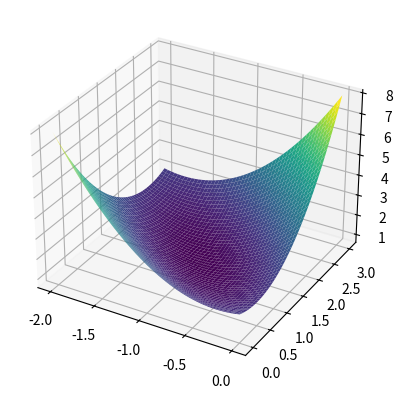
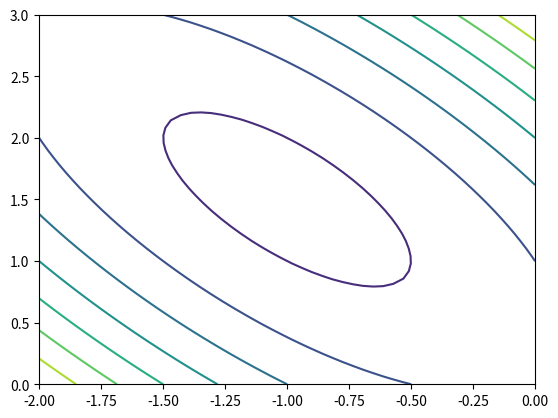

Recreate these plots in Python, in order.
import  numpy as np
import math
import matplotlib.pyplot as plt
import pandas as pd

x1 = np.linspace(-2, 0, 50) 
x2 = np.linspace(0, 3, 50)

X1, X2 = np.meshgrid(x1, x2)

f = 2 + X1 - X2 + 2*X1**2 + 2*X1*X2 + X2**2

plt.figure()
ax= plt.axes(projection='3d')
cs = ax.plot_surface(X1, X2,f, cmap='viridis')

plt.figure()
plt.contour(X1, X2, f, cmap='viridis')

plt.show()

print(X1)
print(X2)
